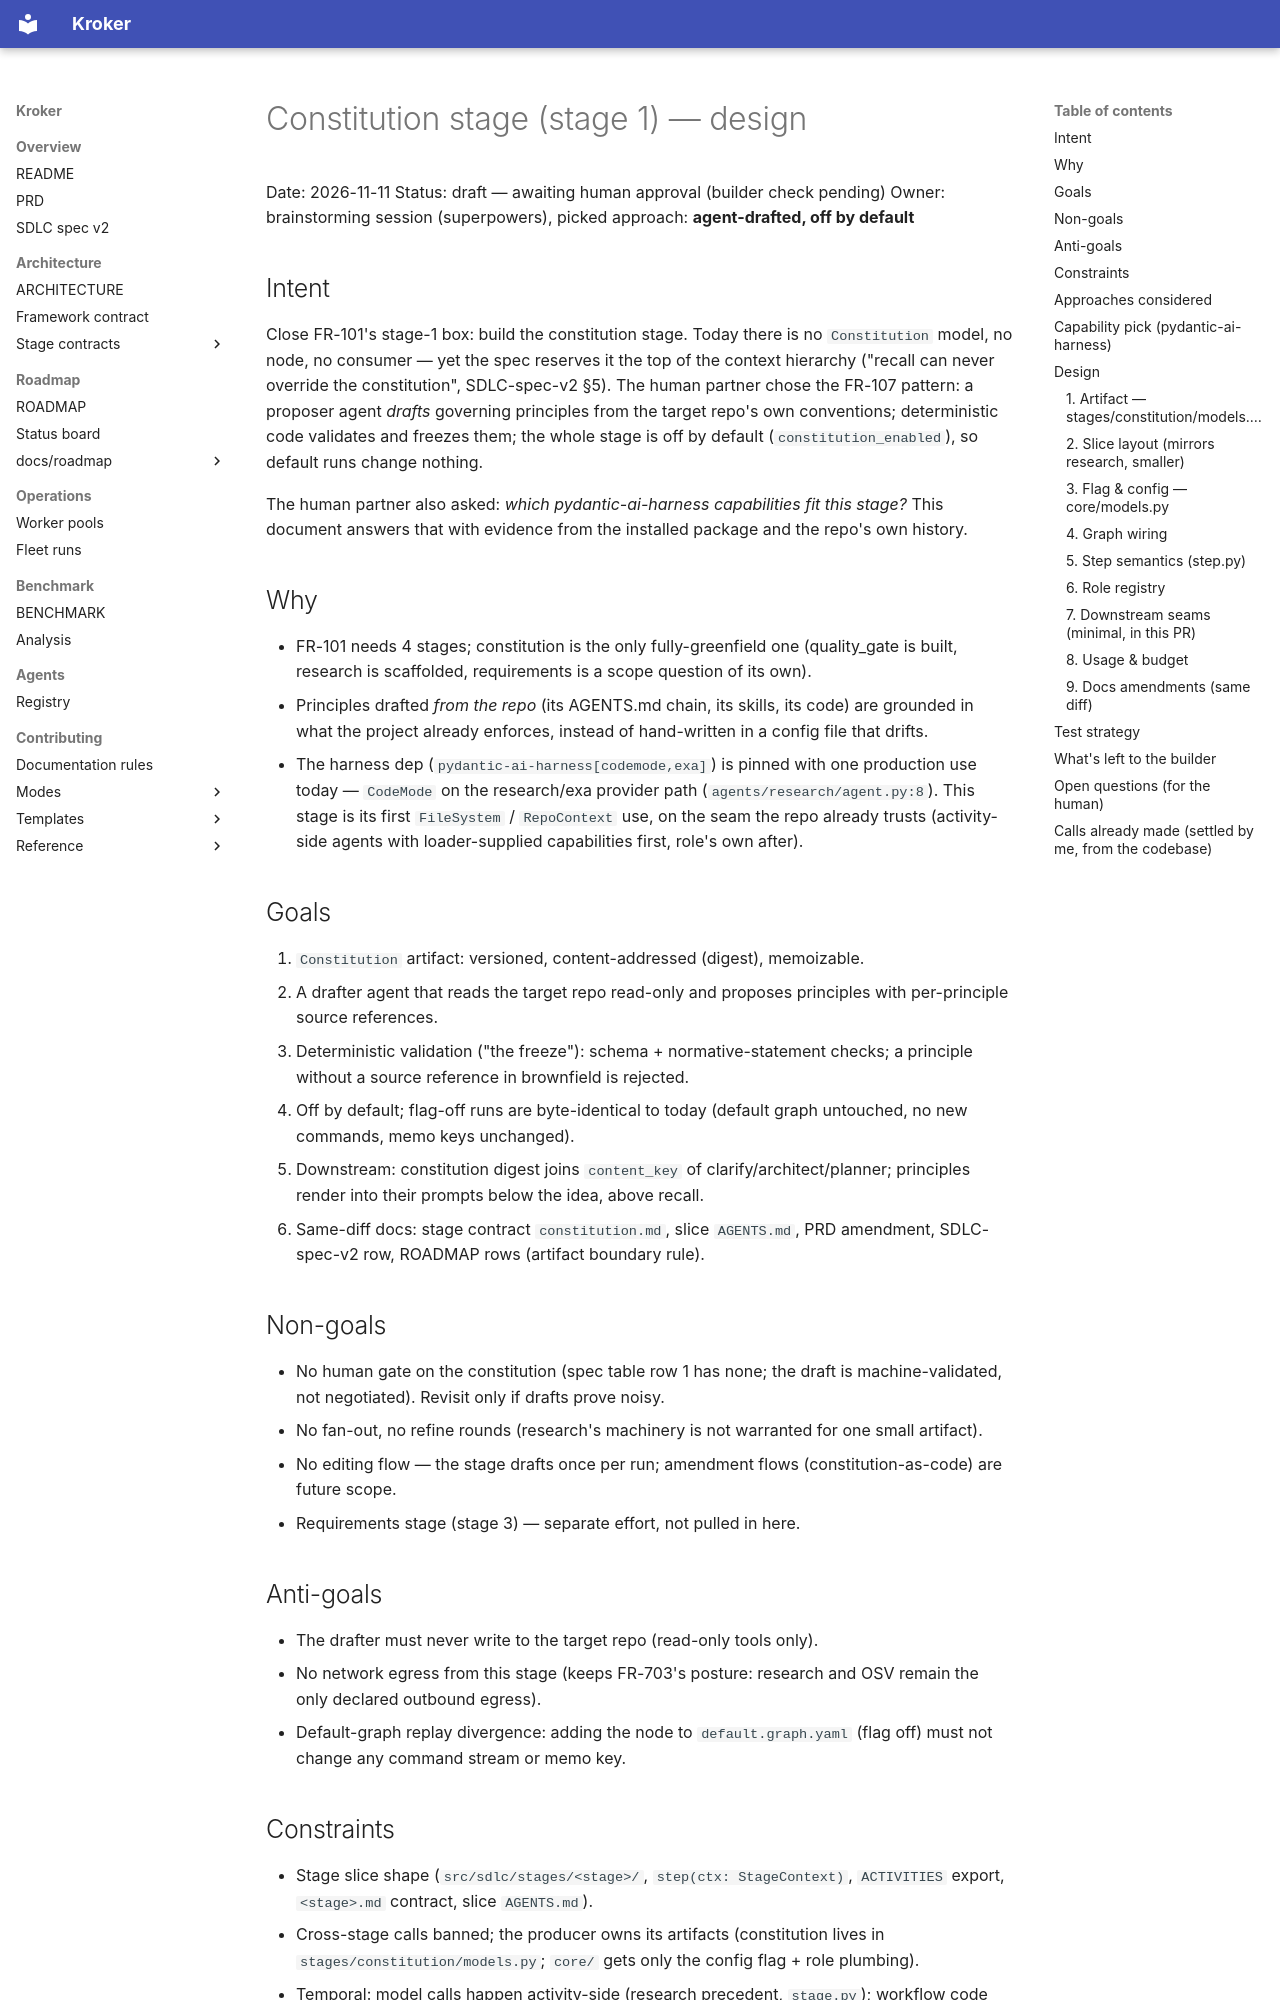

repository: Kit-Kroker/Kroker · page: superpowers/specs/2026-11-11-constitution-stage-design/index.html · generator: mkdocs

# Constitution stage (stage 1) — design

Date: 2026-11-11
Status: draft — awaiting human approval (builder check pending)
Owner: brainstorming session (superpowers), picked approach: **agent-drafted, off by default**

## Intent

Close FR-101's stage-1 box: build the constitution stage. Today there is no
`Constitution` model, no node, no consumer — yet the spec reserves it the top
of the context hierarchy ("recall can never override the constitution",
SDLC-spec-v2 §5). The human partner chose the FR-107 pattern: a proposer agent
*drafts* governing principles from the target repo's own conventions;
deterministic code validates and freezes them; the whole stage is off by
default (`constitution_enabled`), so default runs change nothing.

The human partner also asked: *which pydantic-ai-harness capabilities fit this
stage?* This document answers that with evidence from the installed package
and the repo's own history.

## Why

- FR-101 needs 4 stages; constitution is the only fully-greenfield one
  (quality_gate is built, research is scaffolded, requirements is a scope
  question of its own).
- Principles drafted *from the repo* (its AGENTS.md chain, its skills, its
  code) are grounded in what the project already enforces, instead of
  hand-written in a config file that drifts.
- The harness dep (`pydantic-ai-harness[codemode,exa]`) is pinned with one
  production use today — `CodeMode` on the research/exa provider path
  (`agents/research/agent.py:8`). This stage is its first `FileSystem` /
  `RepoContext` use, on the seam the repo already trusts (activity-side
  agents with loader-supplied capabilities first, role's own after).

## Goals

1. `Constitution` artifact: versioned, content-addressed (digest), memoizable.
2. A drafter agent that reads the target repo read-only and proposes
   principles with per-principle source references.
3. Deterministic validation ("the freeze"): schema + normative-statement
   checks; a principle without a source reference in brownfield is rejected.
4. Off by default; flag-off runs are byte-identical to today (default graph
   untouched, no new commands, memo keys unchanged).
5. Downstream: constitution digest joins `content_key` of
   clarify/architect/planner; principles render into their prompts below the
   idea, above recall.
6. Same-diff docs: stage contract `constitution.md`, slice `AGENTS.md`,
   PRD amendment, SDLC-spec-v2 row, ROADMAP rows (artifact boundary rule).

## Non-goals

- No human gate on the constitution (spec table row 1 has none; the draft is
  machine-validated, not negotiated). Revisit only if drafts prove noisy.
- No fan-out, no refine rounds (research's machinery is not warranted for one
  small artifact).
- No editing flow — the stage drafts once per run; amendment flows
  (constitution-as-code) are future scope.
- Requirements stage (stage 3) — separate effort, not pulled in here.

## Anti-goals

- The drafter must never write to the target repo (read-only tools only).
- No network egress from this stage (keeps FR-703's posture: research and
  OSV remain the only declared outbound egress).
- Default-graph replay divergence: adding the node to `default.graph.yaml`
  (flag off) must not change any command stream or memo key.

## Constraints

- Stage slice shape (`src/sdlc/stages/<stage>/`, `step(ctx: StageContext)`,
  `ACTIVITIES` export, `<stage>.md` contract, slice `AGENTS.md`).
- Cross-stage calls banned; the producer owns its artifacts (constitution
  lives in `stages/constitution/models.py`; `core/` gets only the config
  flag + role plumbing).
- Temporal: model calls happen activity-side (research precedent,
  `stage.py`); workflow code stays deterministic.
- File ceiling 1000 lines; prompts are versioned assets (FR-806).
- Roles load from `agents/<role>/agent.yaml` + `instructions.md`
  (loader.py; registry dir name IS the role name).
